Image classification data set "data3" (An-Shan/Bag-recognition-with-VGG16 on GitHub). Class labels (10): backpack, bucket bag, duffle bag, fanny pack, luggage, messenger bag, saddle bag, satchel, sleeping bag, tote bag.

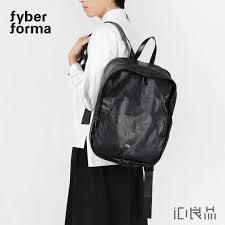
Label: backpack

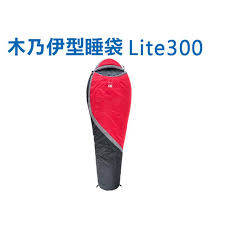
Label: sleeping bag

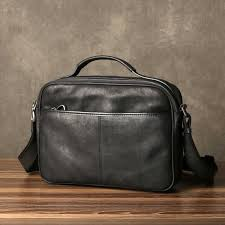
Label: messenger bag

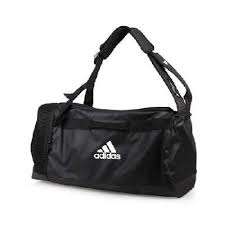
Label: duffle bag

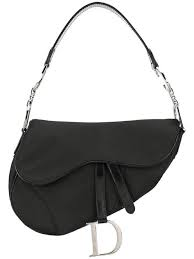
Label: saddle bag

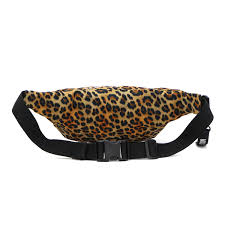
Label: fanny pack
